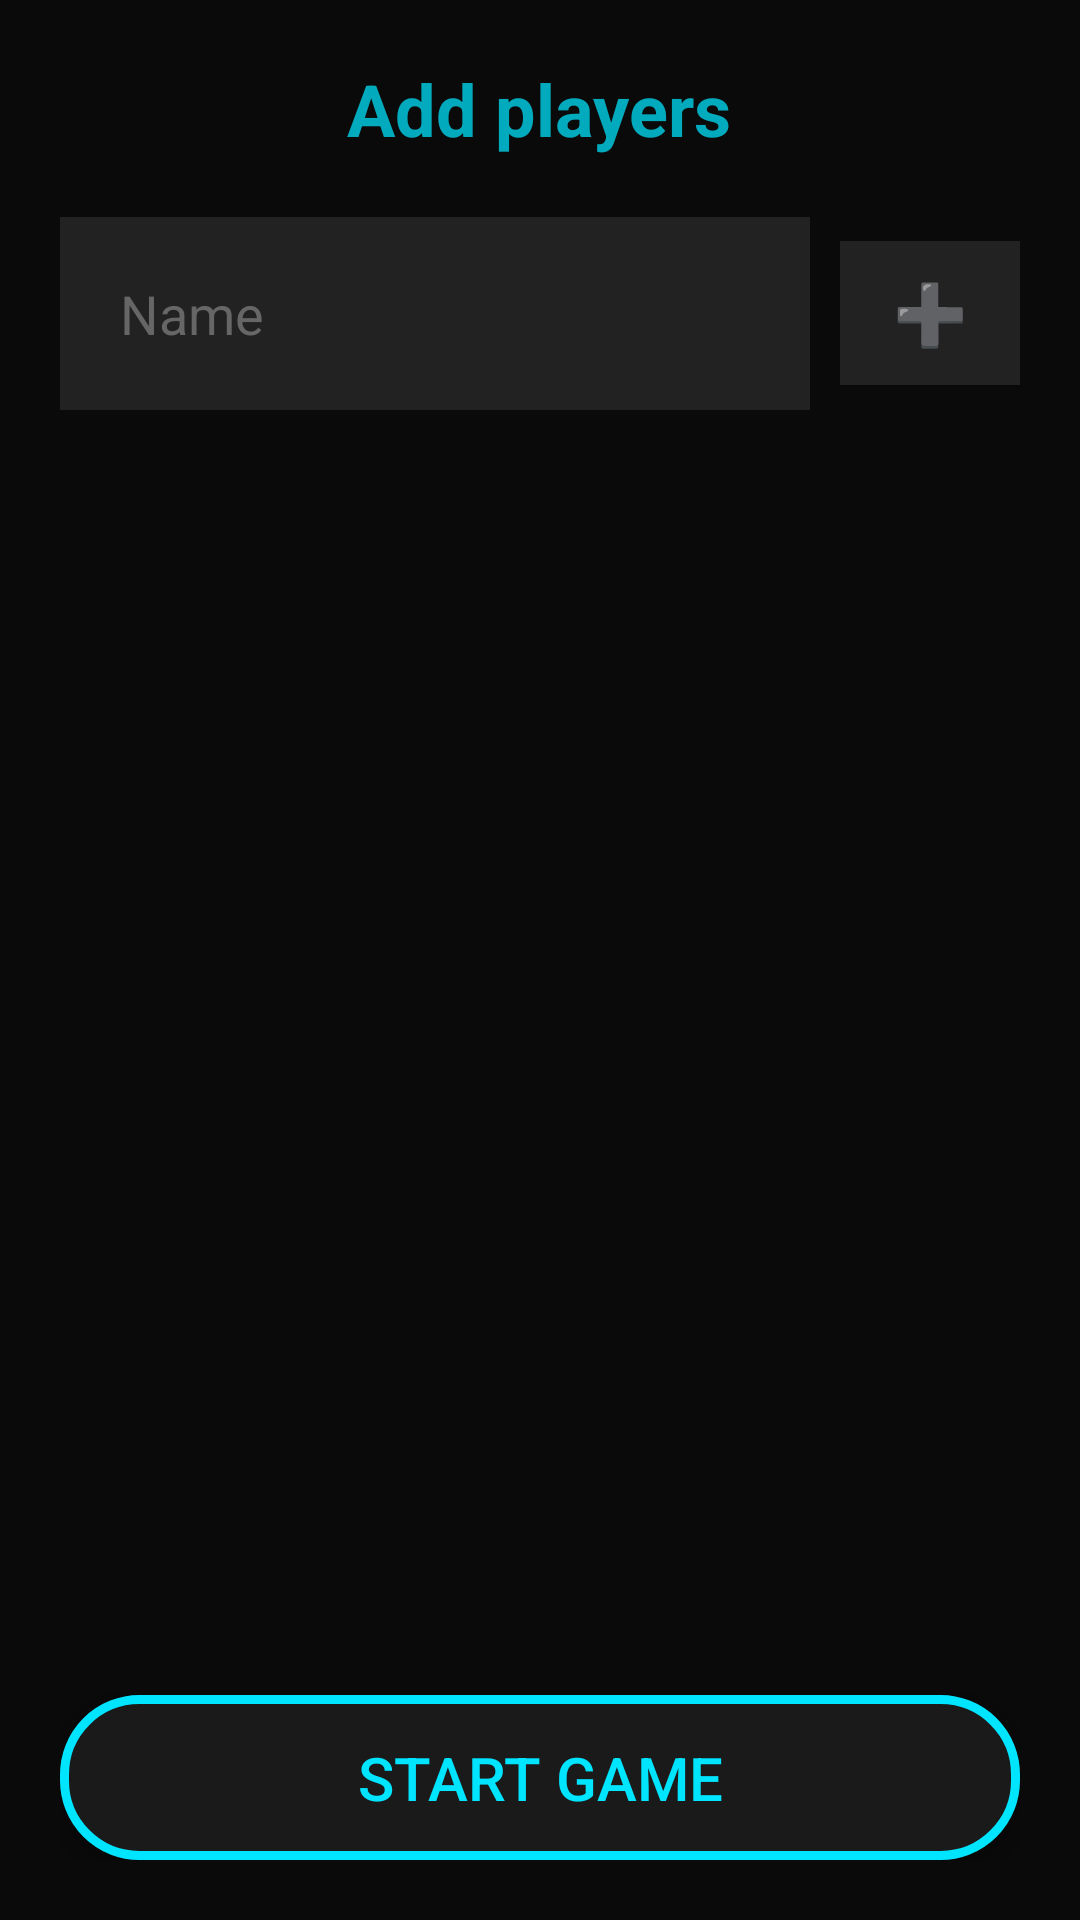

Android layout source for this screen:
<!-- AndroidManifest.xml: application theme Theme.MyTurthOrDare -->
<!-- res/layout/activity_players.xml -->
<?xml version="1.0" encoding="utf-8"?>
<LinearLayout xmlns:android="http://schemas.android.com/apk/res/android"
    android:orientation="vertical"
    android:background="#0A0A0A"
    android:padding="20dp"
    android:gravity="center_horizontal"
    android:layout_width="match_parent"
    android:layout_height="match_parent">

    <TextView
        android:id="@+id/tvTitle"
        android:text="@string/Add_players"
        android:textColor="#BB00E5FF"
        android:textSize="24sp"
        android:textStyle="bold"
        android:layout_marginBottom="20dp"
        android:layout_width="wrap_content"
        android:layout_height="wrap_content"/>

    <LinearLayout
        android:orientation="horizontal"
        android:layout_width="match_parent"
        android:layout_height="wrap_content"
        android:gravity="center">

        <EditText
            android:id="@+id/etPlayerName"
            android:layout_width="0dp"
            android:layout_height="wrap_content"
            android:layout_weight="1"
            android:hint="@string/Player_name"
            android:textColor="#FFFFFF"
            android:textColorHint="#666666"
            android:background="#222222"
            android:padding="20dp"
            android:maxLength="20"
            android:digits="abcdefghijklmnopqrstuvwxyzABCDEFGHIJKLMNOPQRSTUVWXYZáéíóöőúüűÁÉÍÓÖŐÚÜŰ"
            android:singleLine="true"
            />

        <Button
            android:id="@+id/btnAddPlayer"
            android:layout_width="60dp"
            android:layout_height="wrap_content"
            android:layout_marginLeft="10dp"
            android:background="#222222"
            android:text="@string/cross"
            android:textColor="#7E57C2"
            android:textSize="20sp" />
    </LinearLayout>

    <ListView
        android:id="@+id/lvPlayers"
        android:layout_width="match_parent"
        android:layout_height="0dp"
        android:layout_marginTop="20dp"
        android:layout_weight="1"
        android:divider="#222222"
        android:dividerHeight="2dp"/>

    <Button
        android:id="@+id/btnStartGame"
        android:background="@drawable/btn_neon_blue"
        android:textColor="@color/neonBlue"
        android:text="@string/Start"
        android:textSize="20sp"
        android:layout_width="match_parent"
        android:layout_height="wrap_content"
        android:padding="14dp"
        android:layout_marginTop="20dp"/>
</LinearLayout>
<!-- resources referenced by this layout -->
<resources>
  <color name="neonBlue">#00E5FF</color>
  <!-- drawable btn_neon_blue (drawable) -->
  <?xml version="1.0" encoding="utf-8"?>
  <shape xmlns:android="http://schemas.android.com/apk/res/android">
      <solid android:color="@color/cardDark"/>
      <corners android:radius="25dp"/>
      <stroke android:width="3dp" android:color="@color/neonBlue"/>
      <padding android:left="16dp" android:top="12dp" android:right="16dp" android:bottom="12dp"/>
  </shape>
  <string name="Add_players">Add players</string>
  <string name="Player_name">Name</string>
  <string name="Start">Start Game</string>
  <string name="cross">➕</string>
  <style name="Theme.MyTurthOrDare" parent="Base.Theme.MyTurthOrDare" />
  <color name="cardDark">#1A1A1A</color>
  <style name="Base.Theme.MyTurthOrDare" parent="Theme.AppCompat.DayNight.NoActionBar">
          
          
      </style>
</resources>
